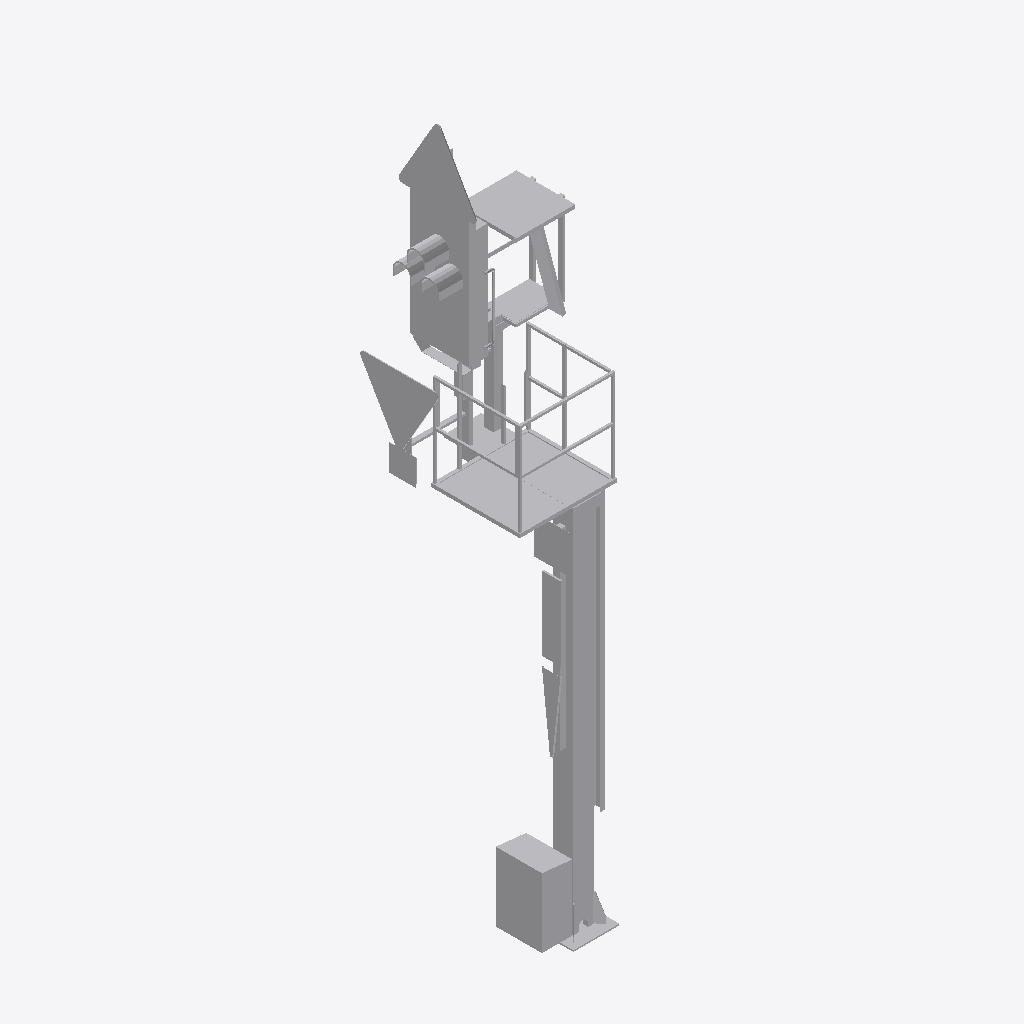
Isometric view of an IFC building model (IFC-SPF (STEP), schema IFC2X3, length unit metre), seen from the south-west, elements coloured by IFC class: 1 other element (light grey).
Extent 1.6 m × 1.7 m × 7.3 m (x, y, z). Elements (1): 1 IfcBuildingElementProxy.

HEADER;
FILE_DESCRIPTION(('ViewDefinition [CoordinationView]'),'2;1');
FILE_NAME('2018_01','2022-11-30T14:23:28',(''),(''),'The EXPRESS Data Manager Version 5.02.0100.07 : ','24.30.37300.0000 - Exporter 20.0.0.364 - Default','');
FILE_SCHEMA(('IFC2X3'));
ENDSEC;
DATA;
#108=IFCPROJECT('2NYKjFwEHEROu9jimCCHO7',#41,'2018_01',$,$,'','Projekt  Status',(#97,#105),#92);
#26481=IFCSITE('2NYKjFwEHEROu9jimCCHO5',#41,'Default',$,$,#26478,$,$,.ELEMENT.,(48,8,15,359802),(11,34,47,783432),519.0,$,$);
#26466=IFCBUILDING('2NYKjFwEHEROu9jimCCHO6',#41,'',$,$,#26461,$,'',.ELEMENT.,$,$,$);
#26377=IFCBUILDINGELEMENTPROXY('3qldfCHiX9whW41o4ZZBhy',#41,'Familie1:S 8000.5.7-9_M4100-A1000-Zs3v-HS-Zs3-R_LOD200-300:2405756',$,'Familie1:S 8000.5.7-9_M4100-A1000-Zs3v-HS-Zs3-R_LOD200-300',#26376,#26371,'2405756',$);
ENDSEC;
